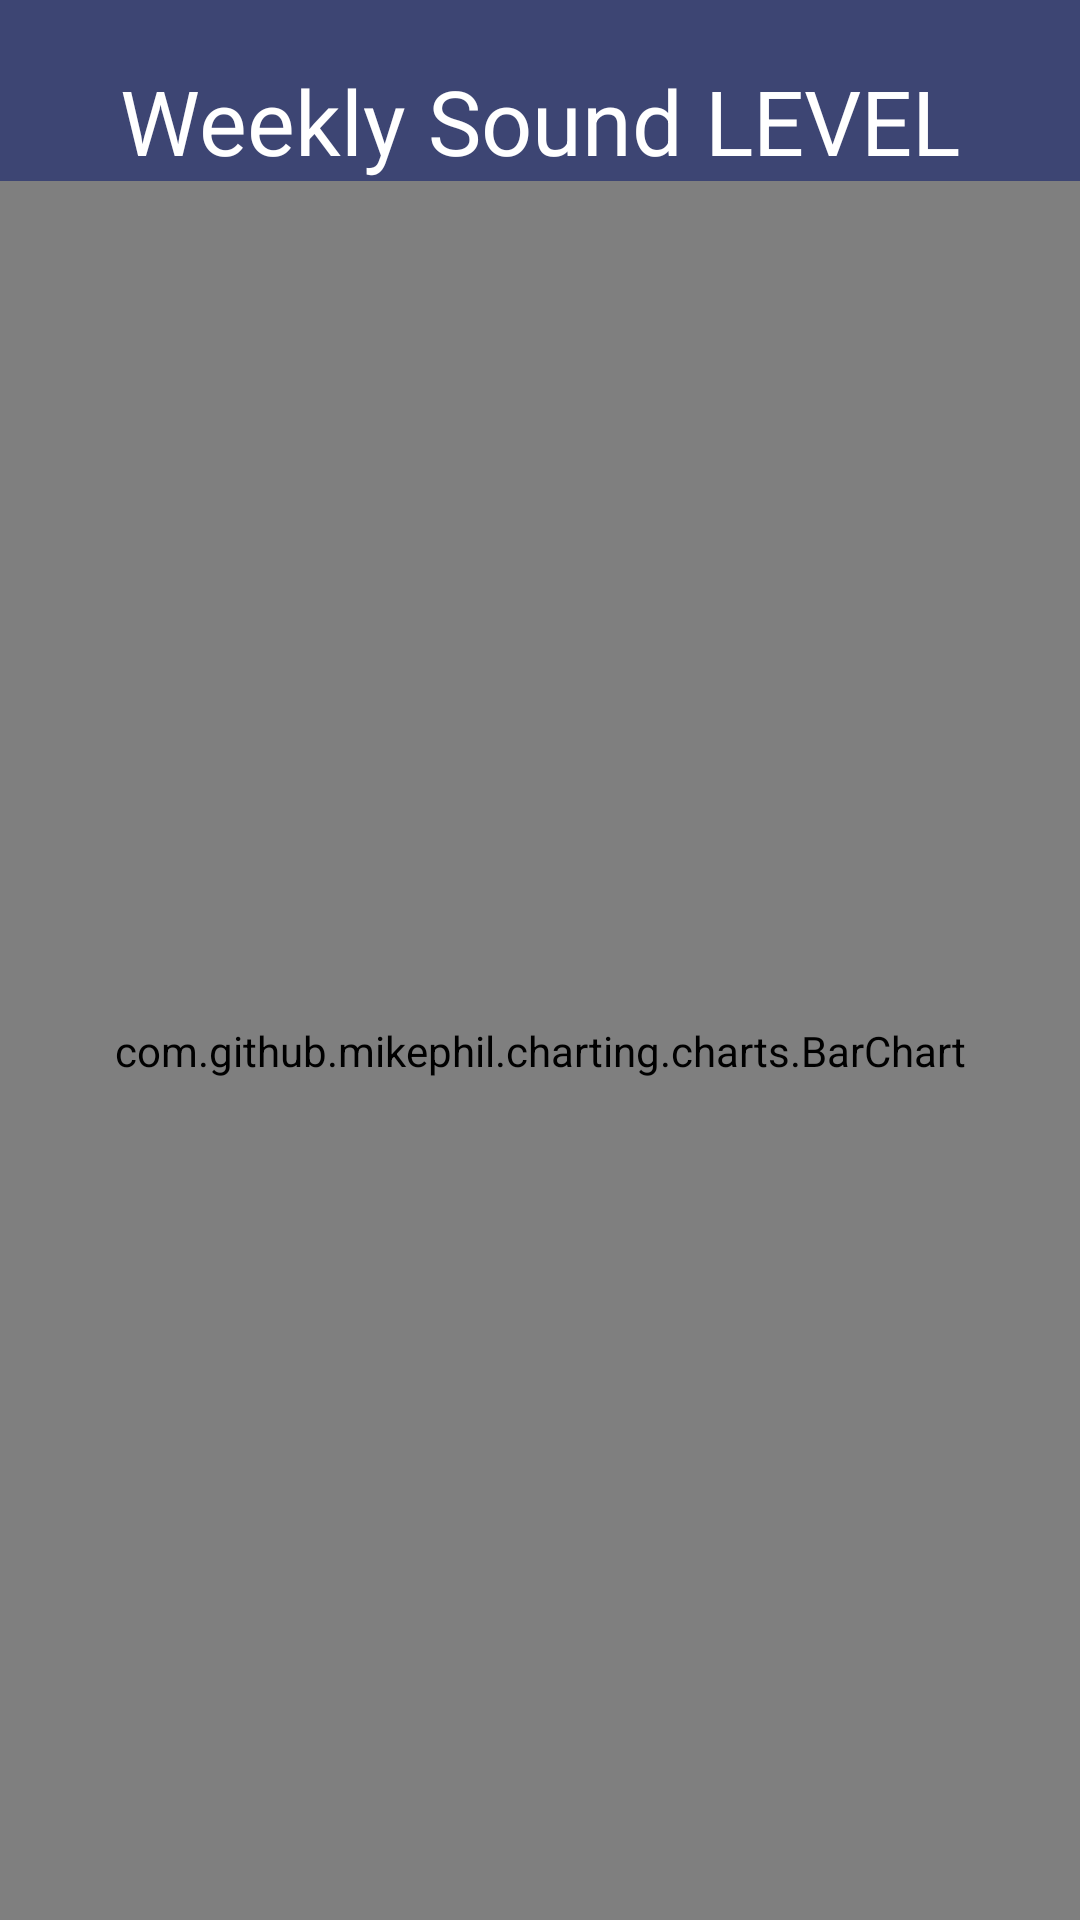

Android layout source for this screen:
<!-- AndroidManifest.xml: application theme Theme.NoiseTracker -->
<!-- res/layout/fragment_graph.xml -->
<?xml version="1.0" encoding="utf-8"?>
<RelativeLayout xmlns:android="http://schemas.android.com/apk/res/android"
    android:layout_width="match_parent"
    android:layout_height="match_parent"
    android:background="@color/blue"
    >

    <TextView
        android:id="@+id/bar_chart_LBL_label"
        android:layout_width="wrap_content"
        android:layout_height="wrap_content"
        android:text="Weekly Sound LEVEL"
        android:textSize="30dp"
        android:layout_centerHorizontal="true"
        android:layout_marginTop="20dp"
        android:textColor="@color/white"
        />


    <com.github.mikephil.charting.charts.BarChart
        android:id="@+id/bar_chart_BAR_barChart"
        android:layout_width="match_parent"
        android:layout_height="match_parent"
        android:layout_below="@id/bar_chart_LBL_label"
        />

</RelativeLayout>
<!-- resources referenced by this layout -->
<resources>
  <color name="blue">#3D4573</color>
  <color name="white">#FFFFFFFF</color>
  <style name="Theme.NoiseTracker" parent="Theme.MaterialComponents.DayNight.DarkActionBar">
          
          <item name="colorPrimary">@color/purple_500</item>
          <item name="colorPrimaryVariant">@color/purple_700</item>
          <item name="colorOnPrimary">@color/white</item>
          
          <item name="colorSecondary">@color/teal_200</item>
          <item name="colorSecondaryVariant">@color/teal_700</item>
          <item name="colorOnSecondary">@color/black</item>
          
          <item name="android:statusBarColor" tools:targetApi="l">?attr/colorPrimaryVariant</item>
          
      </style>
  <color name="purple_500">#FF6200EE</color>
  <color name="purple_700">#FF3700B3</color>
  <color name="teal_200">#FF03DAC5</color>
  <color name="teal_700">#FF018786</color>
  <color name="black">#FF000000</color>
</resources>
